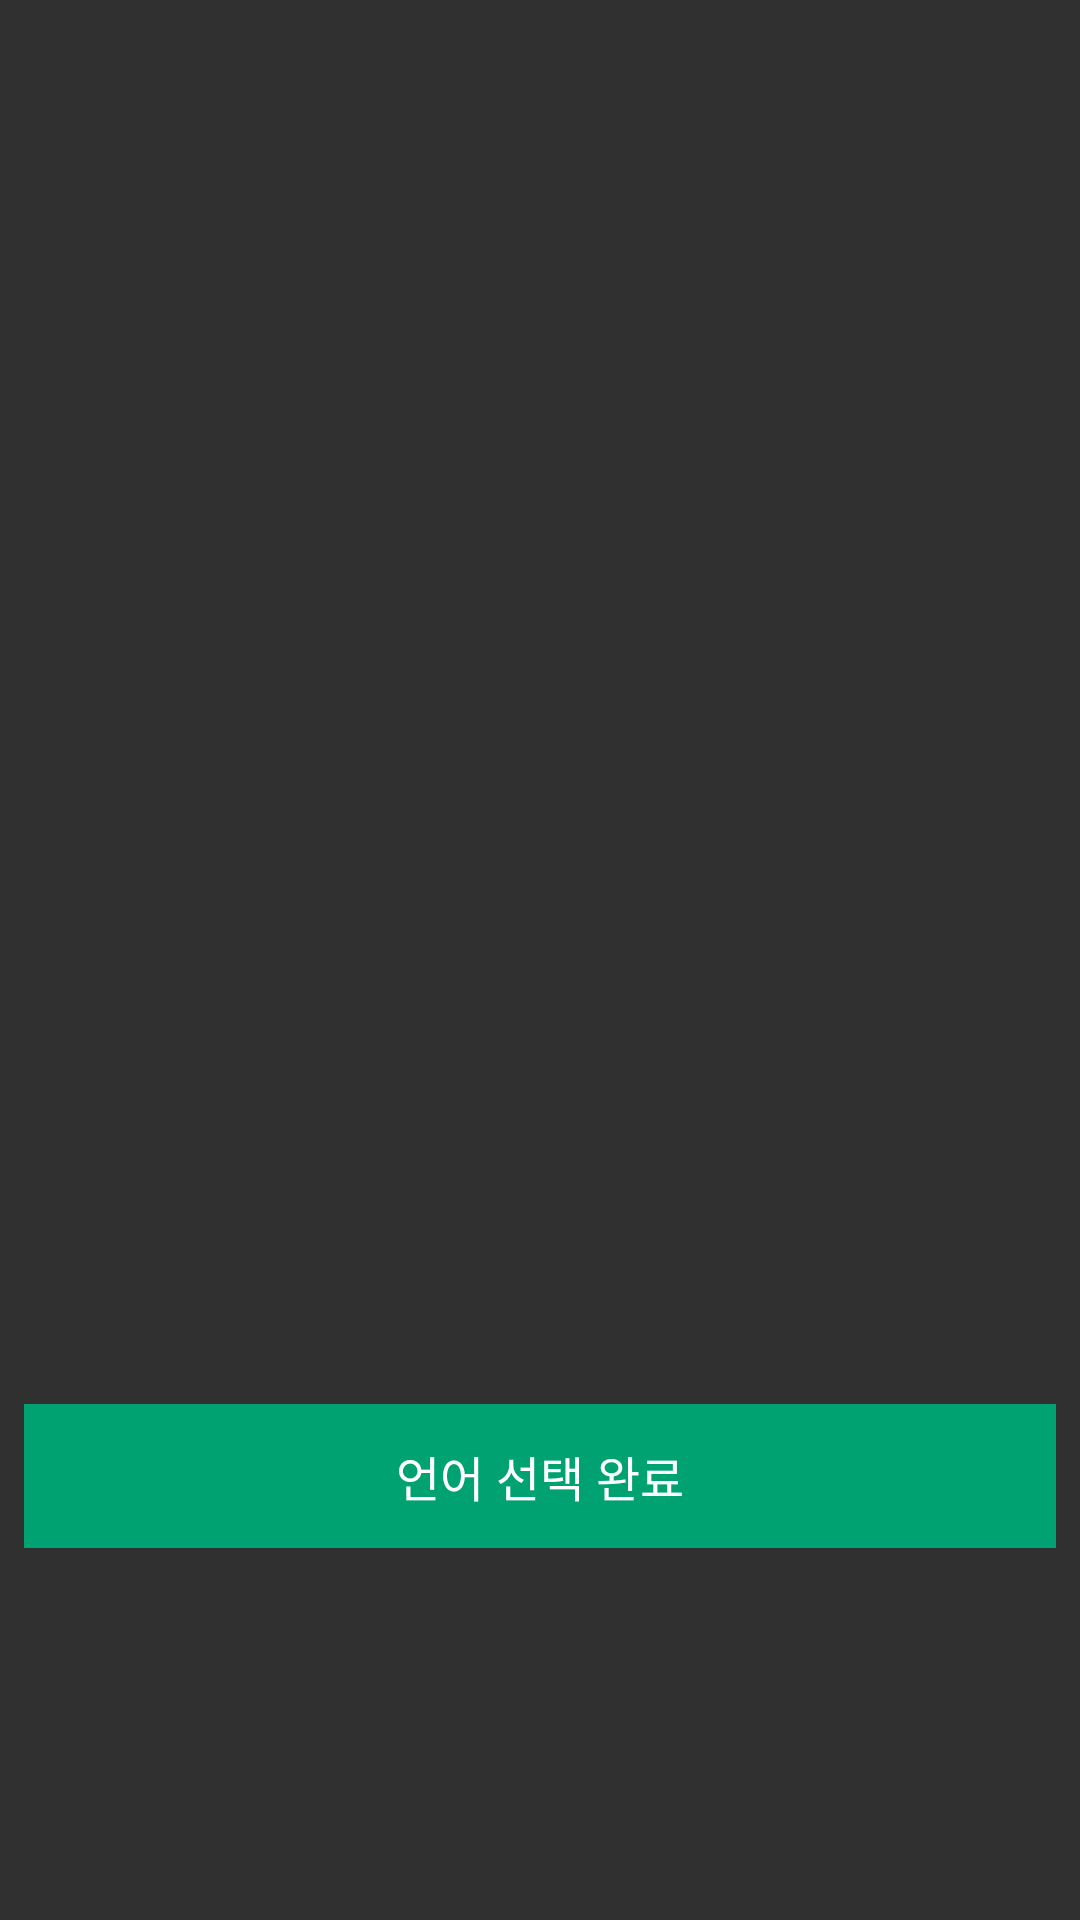

Here is an Android app screen rendered from its layout file. Give the layout XML and the strings, colors and styles it references.
<!-- AndroidManifest.xml: application theme TTuburgiTheme -->
<!-- res/layout/activity_lang_select.xml -->
<?xml version="1.0" encoding="utf-8"?>

<android.support.constraint.ConstraintLayout xmlns:android="http://schemas.android.com/apk/res/android"
    xmlns:app="http://schemas.android.com/apk/res-auto"
    xmlns:tools="http://schemas.android.com/tools"
    android:layout_width="match_parent"
    android:layout_height="match_parent"
    tools:context="com.TT.kitcoop.ttuburgi.LangSelect">

    <ScrollView
        android:layout_width="0dp"
        android:layout_height="wrap_content"
        android:layout_marginLeft="8dp"
        android:layout_marginRight="8dp"
        android:layout_marginTop="8dp"
        app:layout_constraintLeft_toLeftOf="parent"
        app:layout_constraintRight_toRightOf="parent"
        app:layout_constraintTop_toTopOf="parent"
        android:layout_marginStart="8dp"
        android:layout_marginEnd="8dp">

        <LinearLayout
            android:layout_width="match_parent"
            android:layout_height="wrap_content"
            android:orientation="vertical">

            <ListView
                android:id="@+id/langS_lv"
                android:layout_width="match_parent"
                android:layout_height="460dp"
                android:choiceMode="multipleChoice"/>

            <Button
                android:id="@+id/langS_btn1"
                android:layout_width="match_parent"
                android:layout_height="wrap_content"
                android:layout_gravity="bottom"
                android:text="@string/language_select" />

        </LinearLayout>
    </ScrollView>

</android.support.constraint.ConstraintLayout>
<!-- resources referenced by this layout -->
<resources>
  <string name="language_select">언어 선택 완료</string>
  <style name="TTuburgiTheme" parent="Theme.AppCompat.Light.DarkActionBar">
          <item name="android:windowNoTitle">true</item>
          <item name="android:windowFullscreen">true</item>
          <item name="android:windowBackground">@color/colorBg</item>
          <item name="android:textColor">@android:color/white</item>
          <item name="buttonStyle">@style/Btn_g</item>
          <item name="editTextStyle">@style/EditTextStyle</item>
          <item name="android:textSize">16sp</item>
      </style>
  <color name="colorBg">#303030</color>
  <style name="Btn_g" parent="Base.Widget.AppCompat.Button">
          <item name="android:background">@color/pointColor</item>
          <item name="android:textColor">@android:color/white</item>
      </style>
  <style name="EditTextStyle" parent="Widget.AppCompat.EditText">
          <item name="android:textColor">@android:color/white</item>
          <item name="android:textColorHint">@color/hintGray</item>
          <item name="android:textCursorDrawable">@android:color/white</item>
  
      </style>
  <color name="pointColor">#00A271</color>
  <color name="hintGray">#7E7E7E</color>
</resources>
